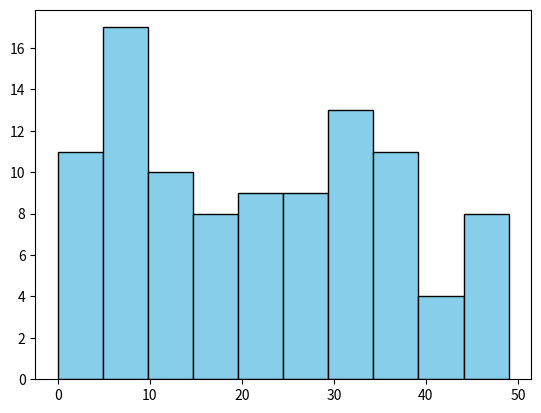

The matplotlib source for this figure:
import matplotlib.pyplot as plt
import numpy as np
data = np.random.randint(0, 50, 100)

plt.hist(data, bins=10, color='skyblue', edgecolor='black')
plt.show()
